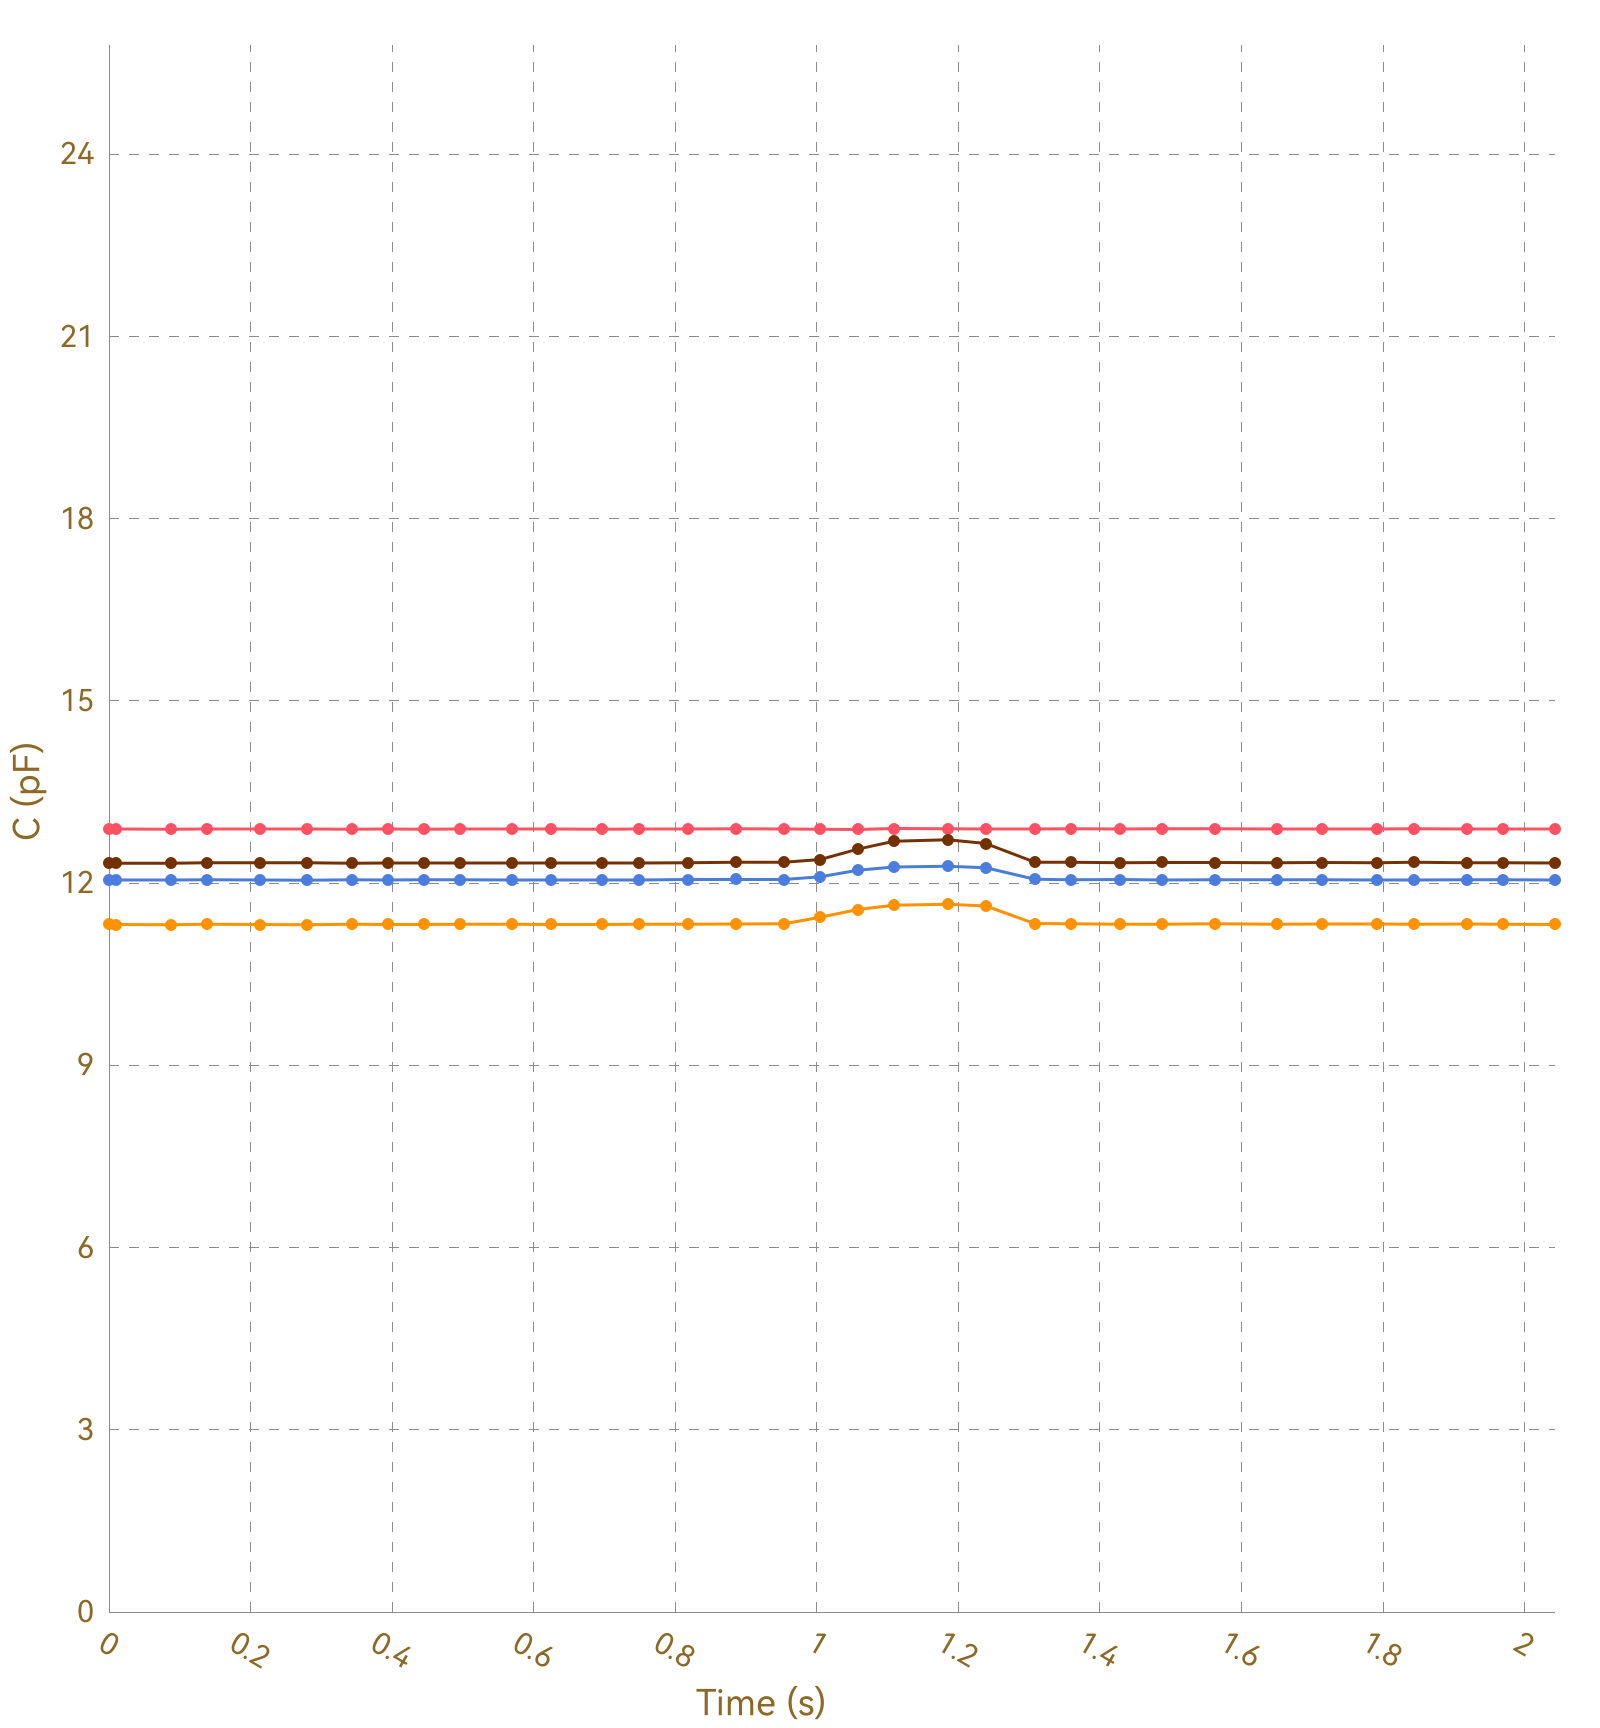

Source data for this figure (header and first rows):
, Ch1, , Ch2, , Ch3, , Ch4, , Ch5, , Ch6, , Ch7, , Ch8, 
Time (s), C (pF), ΔC/C0 (%), C (pF), ΔC/C0 (%), C (pF), ΔC/C0 (%), C (pF), ΔC/C0 (%), C (pF), ΔC/C0 (%), C (pF), ΔC/C0 (%), C (pF), ΔC/C0 (%), C (pF), ΔC/C0 (%)
0.010, 12.89, 0.0000, 11.32, 0.0000, 12.05, 0.0000, 12.33, 0.0000, OL, OL, OL, OL, OL, OL, 0.0000, 0.0000
0.013, 12.89, 0.0000, 11.31, 0.0000, 12.05, 0.0000, 12.33, 0.0000, OL, OL, OL, OL, OL, OL, 0.0000, 0.0000
0.015, 12.89, 0.0000, 11.32, 0.0000, 12.05, 0.0000, 12.33, 0.0000, OL, OL, OL, OL, OL, OL, 0.0000, 0.0000
0.017, 12.89, 0.0000, 11.32, 0.0000, 12.05, 0.0000, 12.33, 0.0000, OL, OL, OL, OL, OL, OL, 0.0000, 0.0000
0.048, 12.89, 0.0000, 11.32, 0.0000, 12.05, 0.0000, 12.33, 0.0000, OL, OL, OL, OL, OL, OL, 0.0000, 0.0000
0.051, 12.89, 0.0000, 11.32, 0.0000, 12.05, 0.0000, 12.33, 0.0000, OL, OL, OL, OL, OL, OL, 0.0000, 0.0000
0.054, 12.89, 0.0000, 11.32, 0.0000, 12.05, 0.0000, 12.33, 0.0000, OL, OL, OL, OL, OL, OL, 0.0000, 0.0000
0.057, 12.88, 0.0000, 11.32, 0.0000, 12.05, 0.0000, 12.33, 0.0000, OL, OL, OL, OL, OL, OL, 0.0000, 0.0000
0.087, 12.89, 0.0000, 11.32, 0.0000, 12.05, 0.0000, 12.33, 0.0000, OL, OL, OL, OL, OL, OL, 0.0000, 0.0000
0.093, 12.89, 0.0000, 11.32, 0.0000, 12.05, 0.0000, 12.33, 0.0000, OL, OL, OL, OL, OL, OL, 0.0000, 0.0000
0.099, 12.89, 0.0000, 11.31, 0.0000, 12.05, 0.0000, 12.33, 0.0000, OL, OL, OL, OL, OL, OL, 0.0000, 0.0000
0.102, 12.89, 0.0000, 11.32, 0.0000, 12.05, 0.0000, 12.33, 0.0000, OL, OL, OL, OL, OL, OL, 0.0000, 0.0000
0.131, 12.88, 0.0000, 11.32, 0.0000, 12.05, 0.0000, 12.33, 0.0000, OL, OL, OL, OL, OL, OL, 0.0000, 0.0000
0.134, 12.89, 0.0000, 11.32, 0.0000, 12.05, 0.0000, 12.33, 0.0000, OL, OL, OL, OL, OL, OL, 0.0000, 0.0000
0.137, 12.88, 0.0000, 11.32, 0.0000, 12.05, 0.0000, 12.33, 0.0000, OL, OL, OL, OL, OL, OL, 0.0000, 0.0000
0.141, 12.89, 0.0000, 11.32, 0.0000, 12.05, 0.0000, 12.33, 0.0000, OL, OL, OL, OL, OL, OL, 0.0000, 0.0000
0.170, 12.89, 0.0000, 11.31, 0.0000, 12.05, 0.0000, 12.33, 0.0000, OL, OL, OL, OL, OL, OL, 0.0000, 0.0000
0.173, 12.89, 0.0000, 11.31, 0.0000, 12.05, 0.0000, 12.33, 0.0000, OL, OL, OL, OL, OL, OL, 0.0000, 0.0000
0.175, 12.89, 0.0000, 11.32, 0.0000, 12.05, 0.0000, 12.33, 0.0000, OL, OL, OL, OL, OL, OL, 0.0000, 0.0000
0.178, 12.89, 0.0000, 11.32, 0.0000, 12.05, 0.0000, 12.33, 0.0000, OL, OL, OL, OL, OL, OL, 0.0000, 0.0000
0.184, 12.89, 0.0000, 11.31, 0.0000, 12.05, 0.0000, 12.33, 0.0000, OL, OL, OL, OL, OL, OL, 0.0000, 0.0000
0.213, 12.89, 0.0000, 11.32, 0.0000, 12.06, 0.0000, 12.33, 0.0000, OL, OL, OL, OL, OL, OL, 0.0000, 0.0000
0.219, 12.89, 0.0000, 11.32, 0.0000, 12.05, 0.0000, 12.33, 0.0000, OL, OL, OL, OL, OL, OL, 0.0000, 0.0000
0.244, 12.89, 0.0000, 11.32, 0.0000, 12.05, 0.0000, 12.33, 0.0000, OL, OL, OL, OL, OL, OL, 0.0000, 0.0000
0.247, 12.89, 0.0000, 11.32, 0.0000, 12.05, 0.0000, 12.33, 0.0000, OL, OL, OL, OL, OL, OL, 0.0000, 0.0000
0.253, 12.89, 0.0000, 11.32, 0.0000, 12.05, 0.0000, 12.33, 0.0000, OL, OL, OL, OL, OL, OL, 0.0000, 0.0000
0.255, 12.89, 0.0000, 11.32, 0.0000, 12.05, 0.0000, 12.33, 0.0000, OL, OL, OL, OL, OL, OL, 0.0000, 0.0000
0.280, 12.89, 0.0000, 11.32, 0.0000, 12.05, 0.0000, 12.33, 0.0000, OL, OL, OL, OL, OL, OL, 0.0000, 0.0000
0.283, 12.89, 0.0000, 11.32, 0.0000, 12.05, 0.0000, 12.33, 0.0000, OL, OL, OL, OL, OL, OL, 0.0000, 0.0000
0.301, 12.89, 0.0000, 11.32, 0.0000, 12.05, 0.0000, 12.33, 0.0000, OL, OL, OL, OL, OL, OL, 0.0000, 0.0000
0.304, 12.89, 0.0000, 11.32, 0.0000, 12.05, 0.0000, 12.33, 0.0000, OL, OL, OL, OL, OL, OL, 0.0000, 0.0000
0.307, 12.89, 0.0000, 11.32, 0.0000, 12.05, 0.0000, 12.33, 0.0000, OL, OL, OL, OL, OL, OL, 0.0000, 0.0000
0.309, 12.89, 0.0000, 11.32, 0.0000, 12.05, 0.0000, 12.33, 0.0000, OL, OL, OL, OL, OL, OL, 0.0000, 0.0000
0.313, 12.89, 0.0000, 11.32, 0.0000, 12.05, 0.0000, 12.33, 0.0000, OL, OL, OL, OL, OL, OL, 0.0000, 0.0000
0.343, 12.89, 0.0000, 11.32, 0.0000, 12.05, 0.0000, 12.34, 0.0000, OL, OL, OL, OL, OL, OL, 0.0000, 0.0000
0.349, 12.89, 0.0000, 11.32, 0.0000, 12.05, 0.0000, 12.33, 0.0000, OL, OL, OL, OL, OL, OL, 0.0000, 0.0000
0.351, 12.89, 0.0000, 11.32, 0.0000, 12.05, 0.0000, 12.33, 0.0000, OL, OL, OL, OL, OL, OL, 0.0000, 0.0000
0.356, 12.89, 0.0000, 11.32, 0.0000, 12.06, 0.0000, 12.33, 0.0000, OL, OL, OL, OL, OL, OL, 0.0000, 0.0000
0.390, 12.89, 0.0000, 11.32, 0.0000, 12.05, 0.0000, 12.33, 0.0000, OL, OL, OL, OL, OL, OL, 0.0000, 0.0000
0.394, 12.89, 0.0000, 11.32, 0.0000, 12.06, 0.0000, 12.33, 0.0000, OL, OL, OL, OL, OL, OL, 0.0000, 0.0000
0.396, 12.89, 0.0000, 11.32, 0.0000, 12.05, 0.0000, 12.33, 0.0000, OL, OL, OL, OL, OL, OL, 0.0000, 0.0000
0.399, 12.89, 0.0000, 11.32, 0.0000, 12.05, 0.0000, 12.33, 0.0000, OL, OL, OL, OL, OL, OL, 0.0000, 0.0000
0.405, 12.89, 0.0000, 11.32, 0.0000, 12.05, 0.0000, 12.34, 0.0000, OL, OL, OL, OL, OL, OL, 0.0000, 0.0000
0.439, 12.89, 0.0000, 11.32, 0.0000, 12.05, 0.0000, 12.33, 0.0000, OL, OL, OL, OL, OL, OL, 0.0000, 0.0000
0.443, 12.89, 0.0000, 11.32, 0.0000, 12.06, 0.0000, 12.33, 0.0000, OL, OL, OL, OL, OL, OL, 0.0000, 0.0000
0.445, 12.89, 0.0000, 11.32, 0.0000, 12.05, 0.0000, 12.33, 0.0000, OL, OL, OL, OL, OL, OL, 0.0000, 0.0000
0.448, 12.89, 0.0000, 11.32, 0.0000, 12.05, 0.0000, 12.33, 0.0000, OL, OL, OL, OL, OL, OL, 0.0000, 0.0000
0.451, 12.89, 0.0000, 11.32, 0.0000, 12.05, 0.0000, 12.33, 0.0000, OL, OL, OL, OL, OL, OL, 0.0000, 0.0000
0.483, 12.89, 0.0000, 11.32, 0.0000, 12.06, 0.0000, 12.33, 0.0000, OL, OL, OL, OL, OL, OL, 0.0000, 0.0000
0.489, 12.89, 0.0000, 11.32, 0.0000, 12.06, 0.0000, 12.33, 0.0000, OL, OL, OL, OL, OL, OL, 0.0000, 0.0000
0.491, 12.89, 0.0000, 11.32, 0.0000, 12.05, 0.0000, 12.33, 0.0000, OL, OL, OL, OL, OL, OL, 0.0000, 0.0000
0.496, 12.89, 0.0000, 11.32, 0.0000, 12.05, 0.0000, 12.33, 0.0000, OL, OL, OL, OL, OL, OL, 0.0000, 0.0000
0.530, 12.89, 0.0000, 11.32, 0.0000, 12.05, 0.0000, 12.33, 0.0000, OL, OL, OL, OL, OL, OL, 0.0000, 0.0000
0.534, 12.89, 0.0000, 11.32, 0.0000, 12.06, 0.0000, 12.33, 0.0000, OL, OL, OL, OL, OL, OL, 0.0000, 0.0000
0.537, 12.89, 0.0000, 11.32, 0.0000, 12.06, 0.0000, 12.33, 0.0000, OL, OL, OL, OL, OL, OL, 0.0000, 0.0000
0.539, 12.89, 0.0000, 11.32, 0.0000, 12.05, 0.0000, 12.33, 0.0000, OL, OL, OL, OL, OL, OL, 0.0000, 0.0000
0.569, 12.89, 0.0000, 11.32, 0.0000, 12.05, 0.0000, 12.33, 0.0000, OL, OL, OL, OL, OL, OL, 0.0000, 0.0000
0.573, 12.89, 0.0000, 11.31, 0.0000, 12.05, 0.0000, 12.33, 0.0000, OL, OL, OL, OL, OL, OL, 0.0000, 0.0000
0.575, 12.89, 0.0000, 11.32, 0.0000, 12.06, 0.0000, 12.33, 0.0000, OL, OL, OL, OL, OL, OL, 0.0000, 0.0000
... 159 more rows
